Labelled photos from "images", an image-classification folder in cstorm125/choco-raisin. The possible labels are: chocolate chip, raisin.

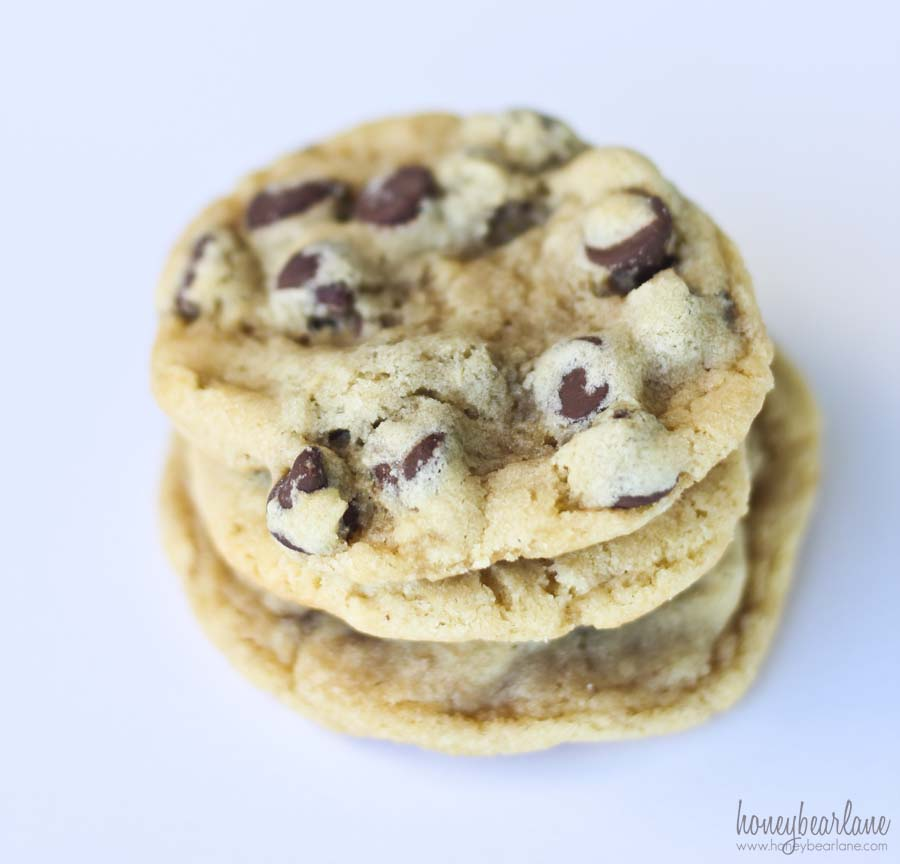
Label: chocolate chip

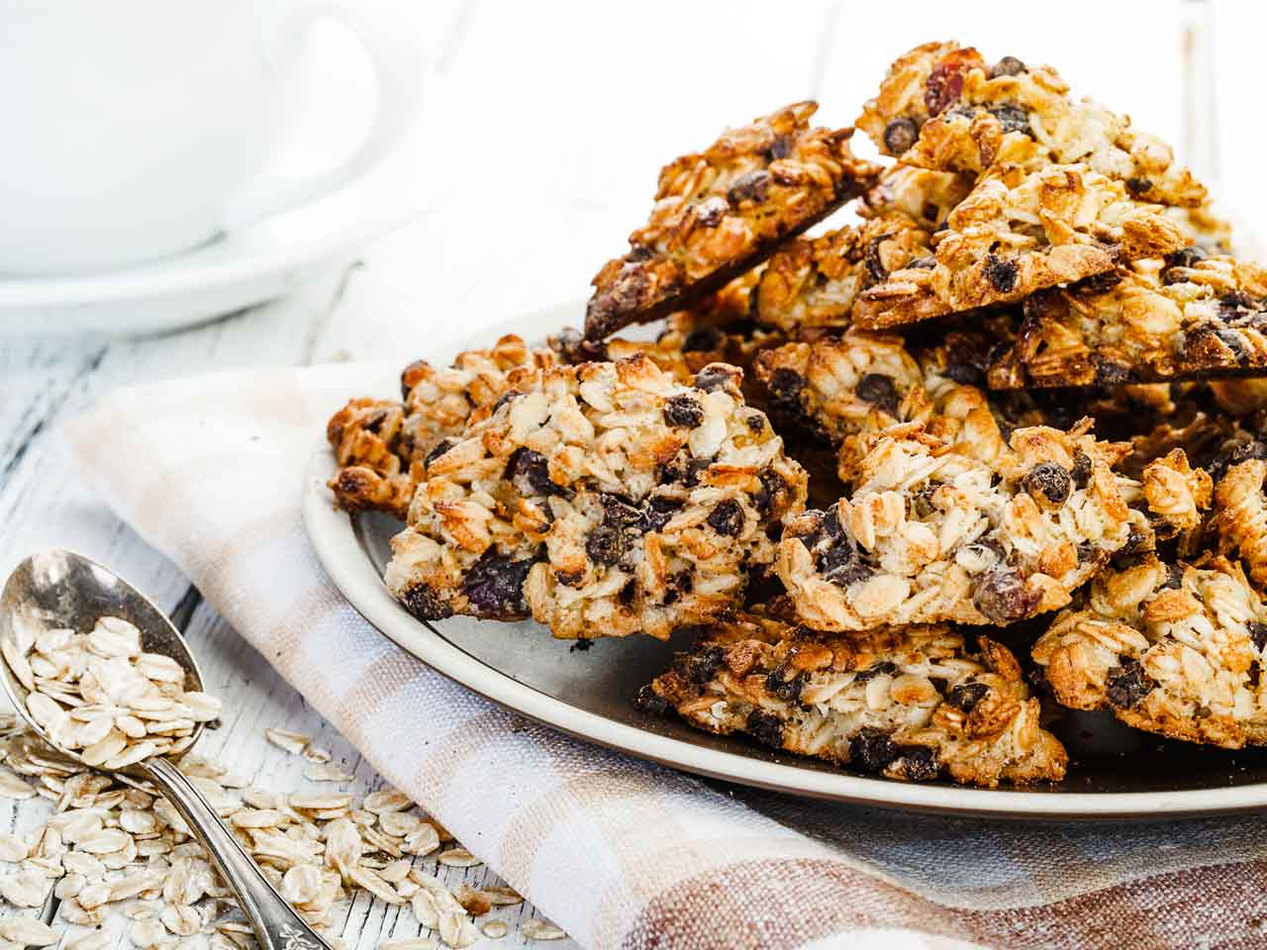
Label: raisin

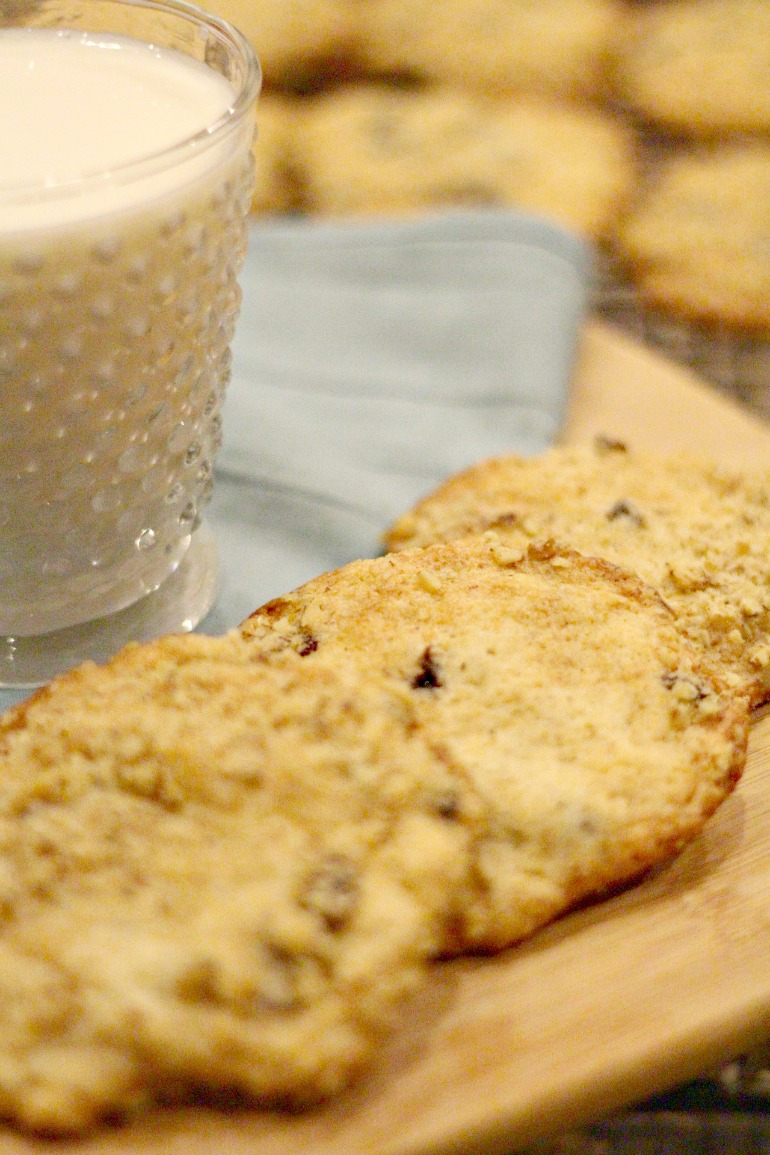
Label: raisin

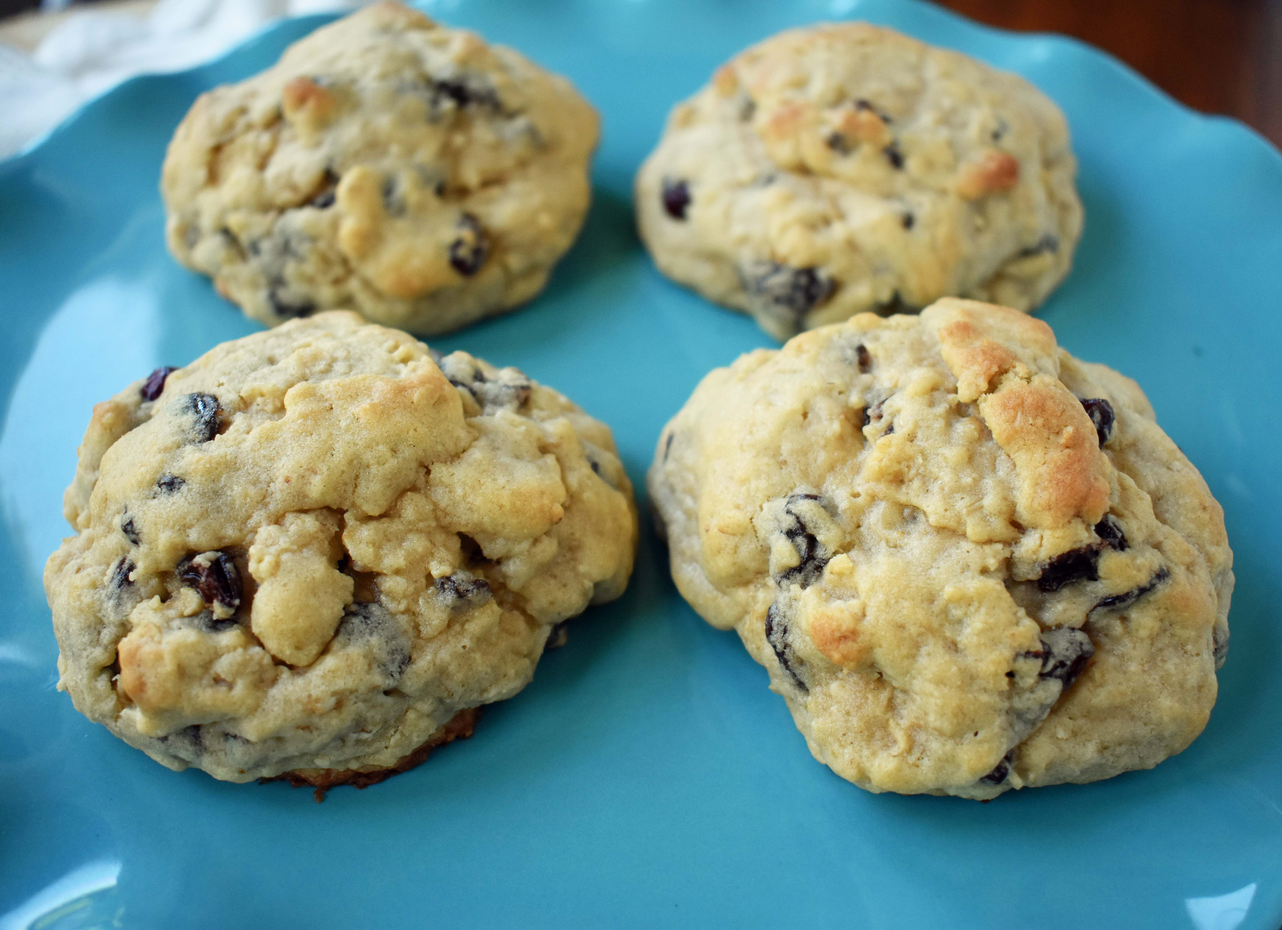
Label: raisin

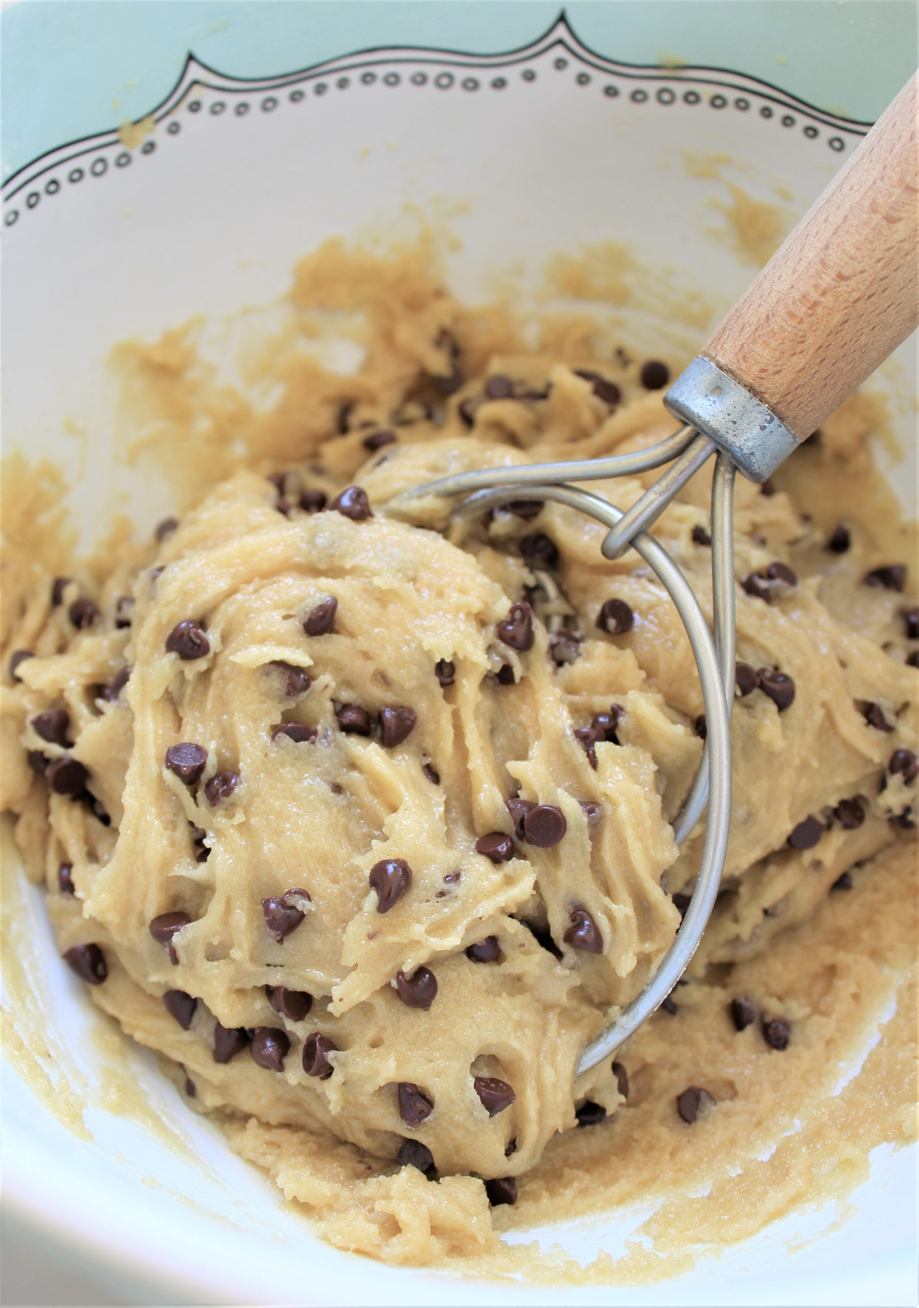
Label: chocolate chip

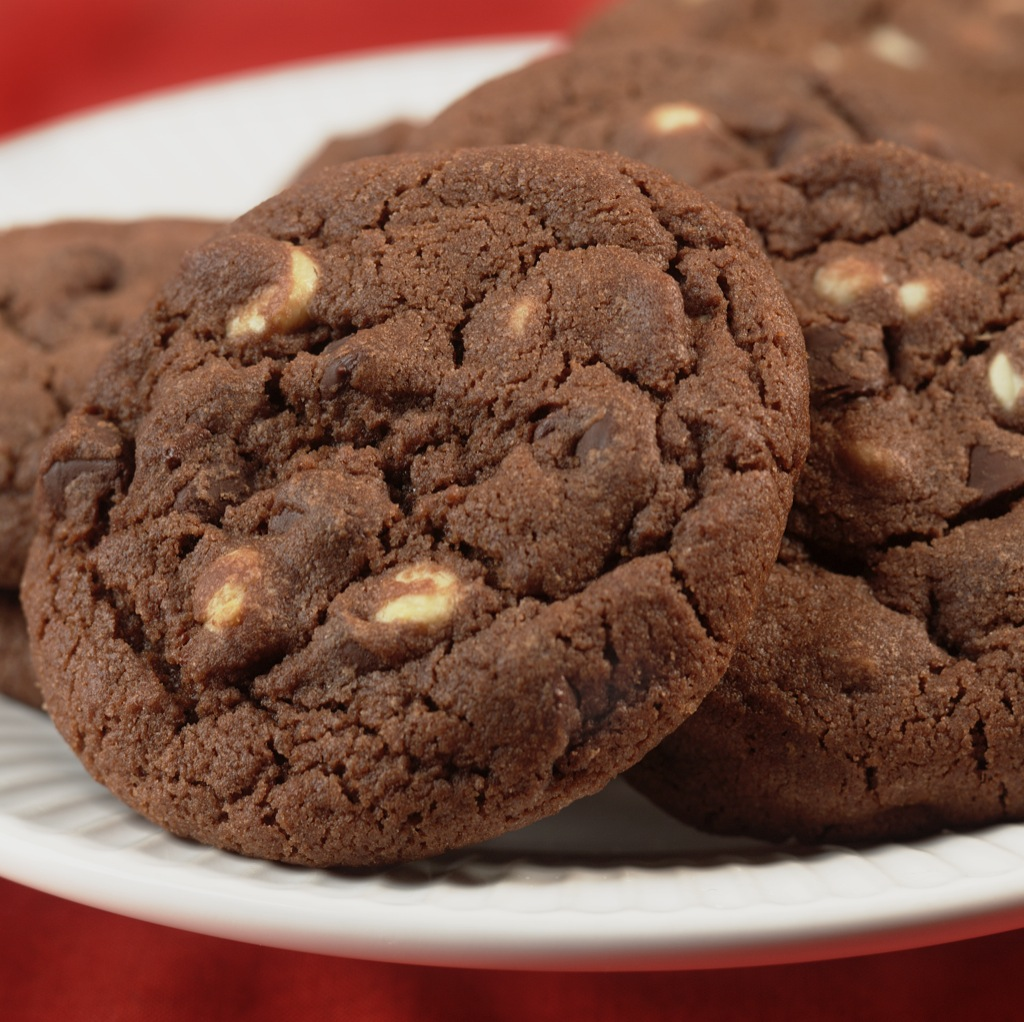
Label: chocolate chip
